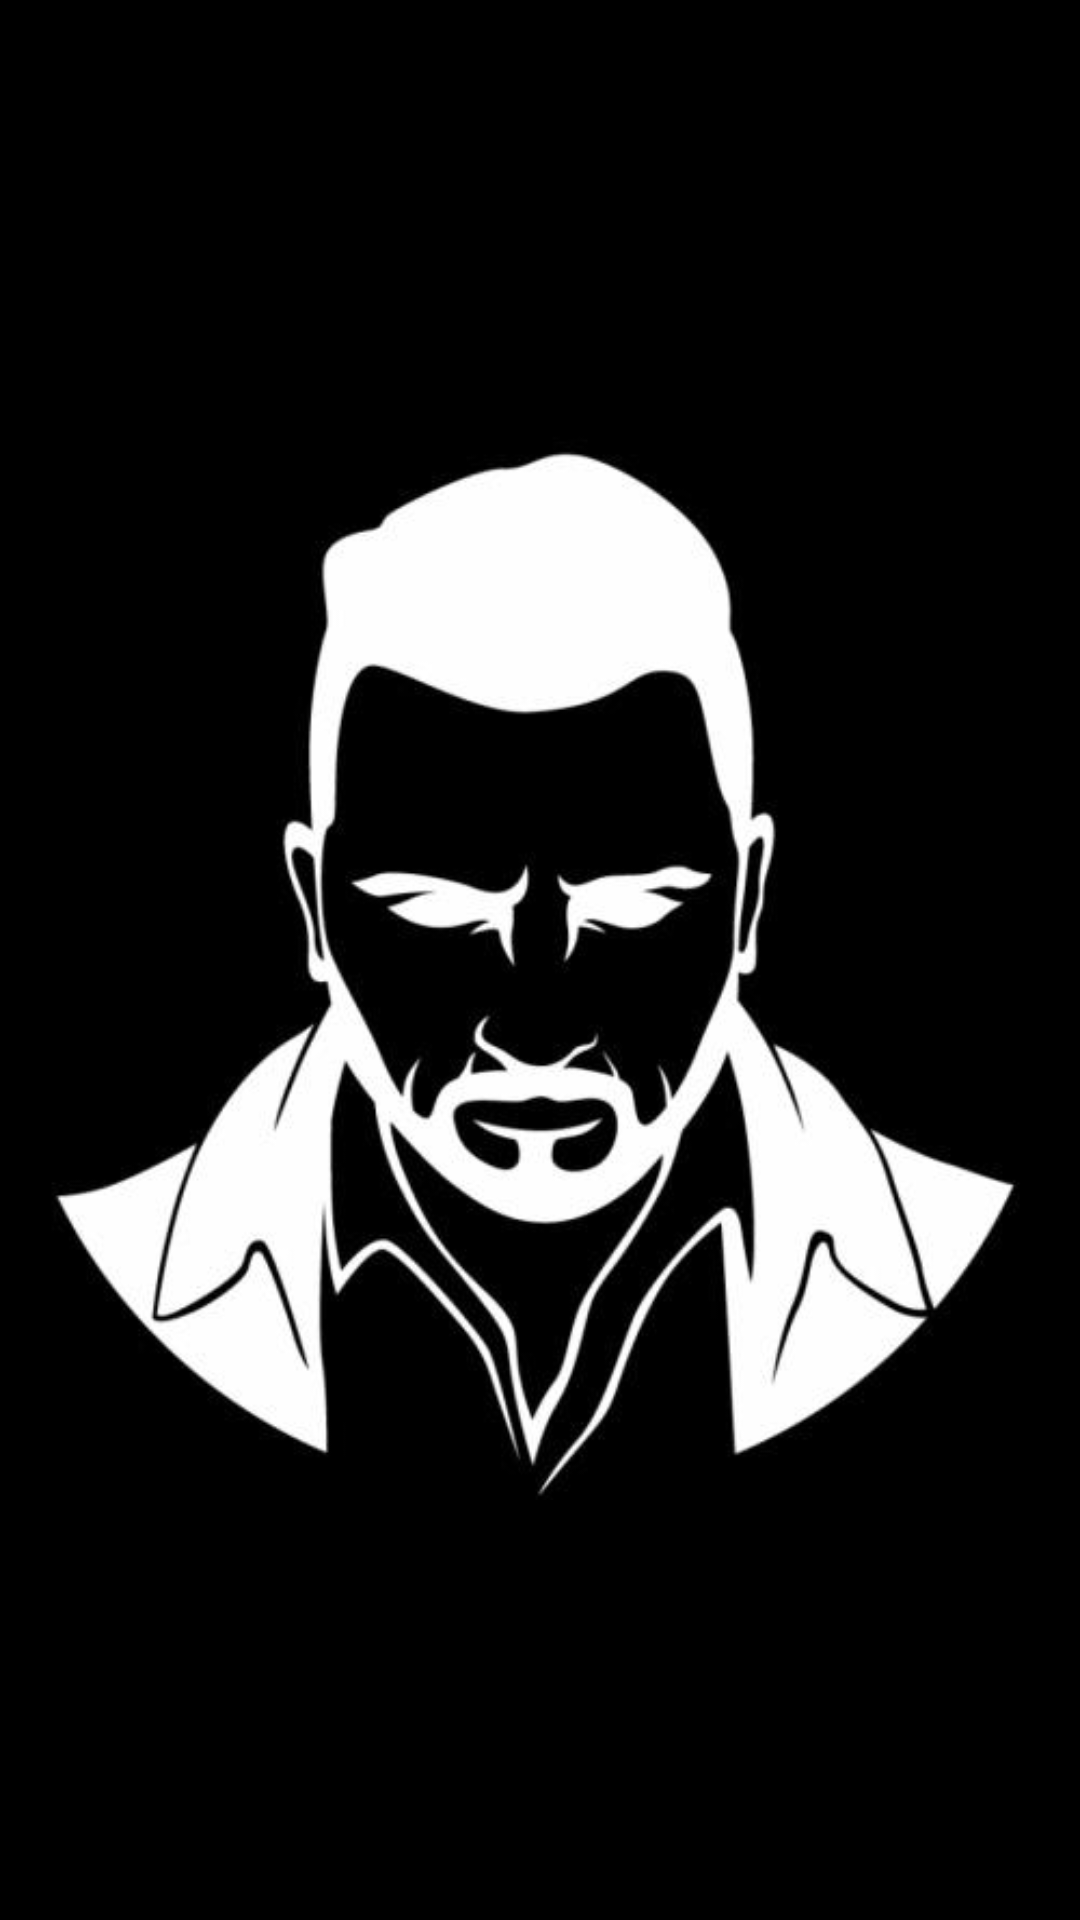

Android layout source for this screen:
<!-- AndroidManifest.xml: application theme AppTheme -->
<!-- res/layout/splash.xml -->
<?xml version="1.0" encoding="utf-8"?>
<FrameLayout
    xmlns:android="http://schemas.android.com/apk/res/android"
    android:orientation="vertical"
    android:layout_width="match_parent"
    android:layout_height="match_parent">

    <ImageView
        android:src="@drawable/hard3"
        android:layout_width="match_parent"
        android:layout_height="match_parent"
        android:id="@+id/imageView"
        android:layout_gravity="center"
        android:background="@color/colorPrimaryDark"

        />


</FrameLayout>
<!-- resources referenced by this layout -->
<resources>
  <color name="colorPrimaryDark">#000000</color>
  <!-- drawable hard3: jpg bitmap (drawable-mdpi, 21752 bytes) -->
  <style name="AppTheme" parent="Theme.AppCompat.Light.DarkActionBar">
          
          <item name="colorPrimary">@color/colorPrimary</item>
          <item name="colorPrimaryDark">@color/colorPrimaryDark</item>
          <item name="colorAccent">@color/colorAccent</item>
      </style>
  <color name="colorPrimary">#FFFFFF</color>
  <color name="colorAccent">#C00000</color>
</resources>
